The GitHub repository DAWEIJSW/Fruit-Image-Recognition contains a labelled image folder "Fruit-Image-Recognition" with 6 categories: ambarella large, ambarella small, carrot, grape, mangosteen, persimmon. Examples follow, each with its label.

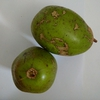
Label: ambarella large

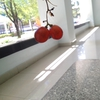
Label: grape

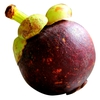
Label: mangosteen

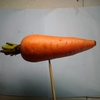
Label: carrot

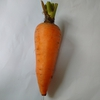
Label: carrot

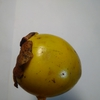
Label: persimmon
